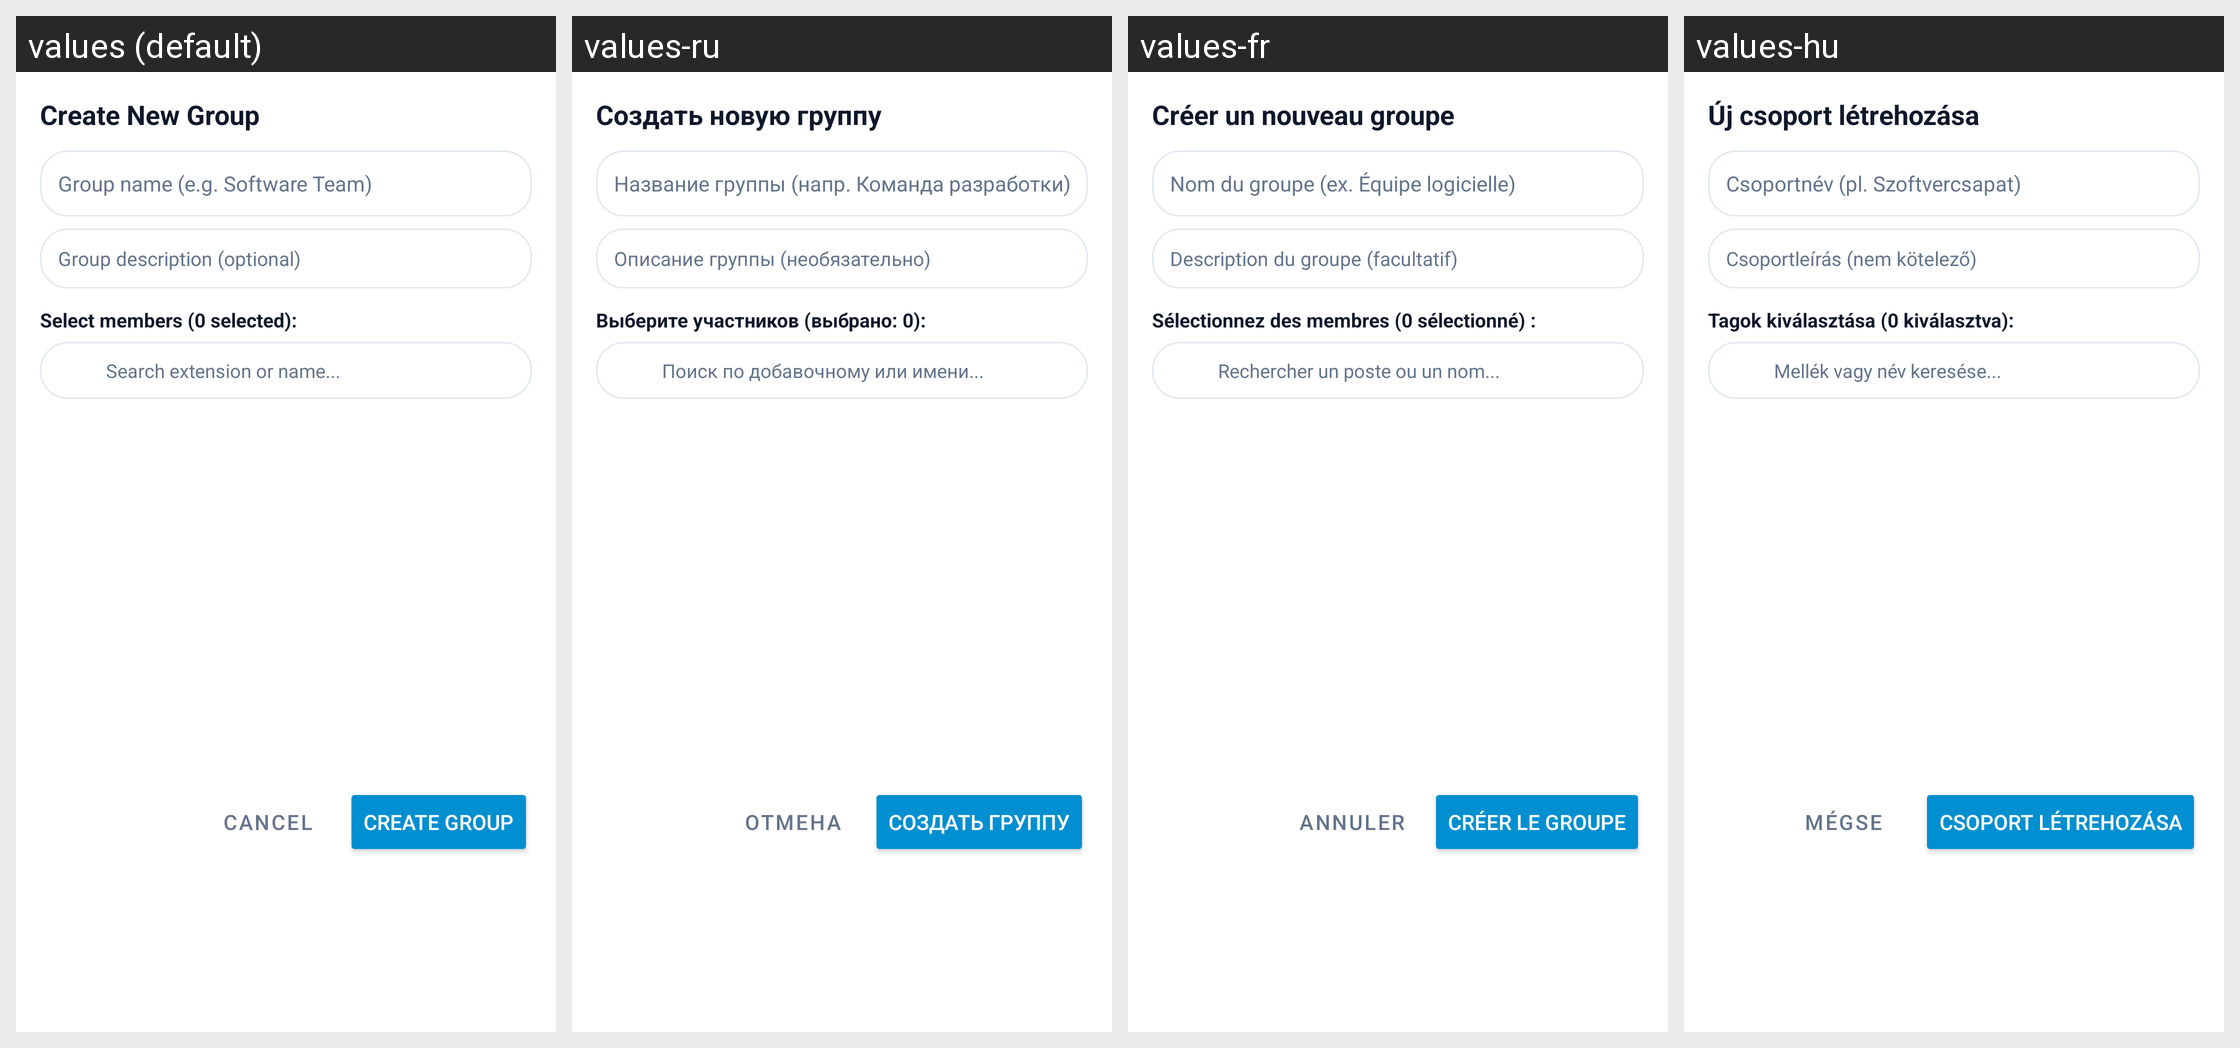

Strings drawn on this Android screen and how each of the app's shown locales translates them:
Android screen res/layout/dialog_new_group.xml rendered under 4 locales, left to right: values (default), values-ru, values-fr, values-hu. Device: Nexus 5 (rendered at 1080×1920; each locale shown at half size, 540×960, under a caption strip naming it); theme Theme.AiPbxPhone.
Other locales in the repository, not shown: values-az, values-bg, values-cs, values-da, values-de, values-el, values-es, values-fi, values-hr, values-it, values-nb, values-nl, values-pl, values-pt, values-ro, values-sr, values-sv, values-tr, values-uk.
Strings drawn on this screen, with the default value and each locale's value (text and hints the layout hard-codes, and strings that could not be matched under every locale, appear in the picture but are not listed):

ui_create_new_group
  values: Create New Group
  values-ru: Создать новую группу
  values-fr: Créer un nouveau groupe
  values-hu: Új csoport létrehozása

ui_group_name_hint
  values: Group name (e.g. Software Team)
  values-ru: Название группы (напр. Команда разработки)
  values-fr: Nom du groupe (ex. Équipe logicielle)
  values-hu: Csoportnév (pl. Szoftvercsapat)

ui_group_description_hint
  values: Group description (optional)
  values-ru: Описание группы (необязательно)
  values-fr: Description du groupe (facultatif)
  values-hu: Csoportleírás (nem kötelező)

ui_select_members_zero
  values: Select members (0 selected):
  values-ru: Выберите участников (выбрано: 0):
  values-fr: Sélectionnez des membres (0 sélectionné) :
  values-hu: Tagok kiválasztása (0 kiválasztva):

ui_search_extension_or_name
  values: Search extension or name...
  values-ru: Поиск по добавочному или имени...
  values-fr: Rechercher un poste ou un nom...
  values-hu: Mellék vagy név keresése...

ui_cancel
  values: Cancel
  values-ru: Отмена
  values-fr: Annuler
  values-hu: Mégse

ui_create_group
  values: Create Group
  values-ru: Создать группу
  values-fr: Créer le groupe
  values-hu: Csoport létrehozása
